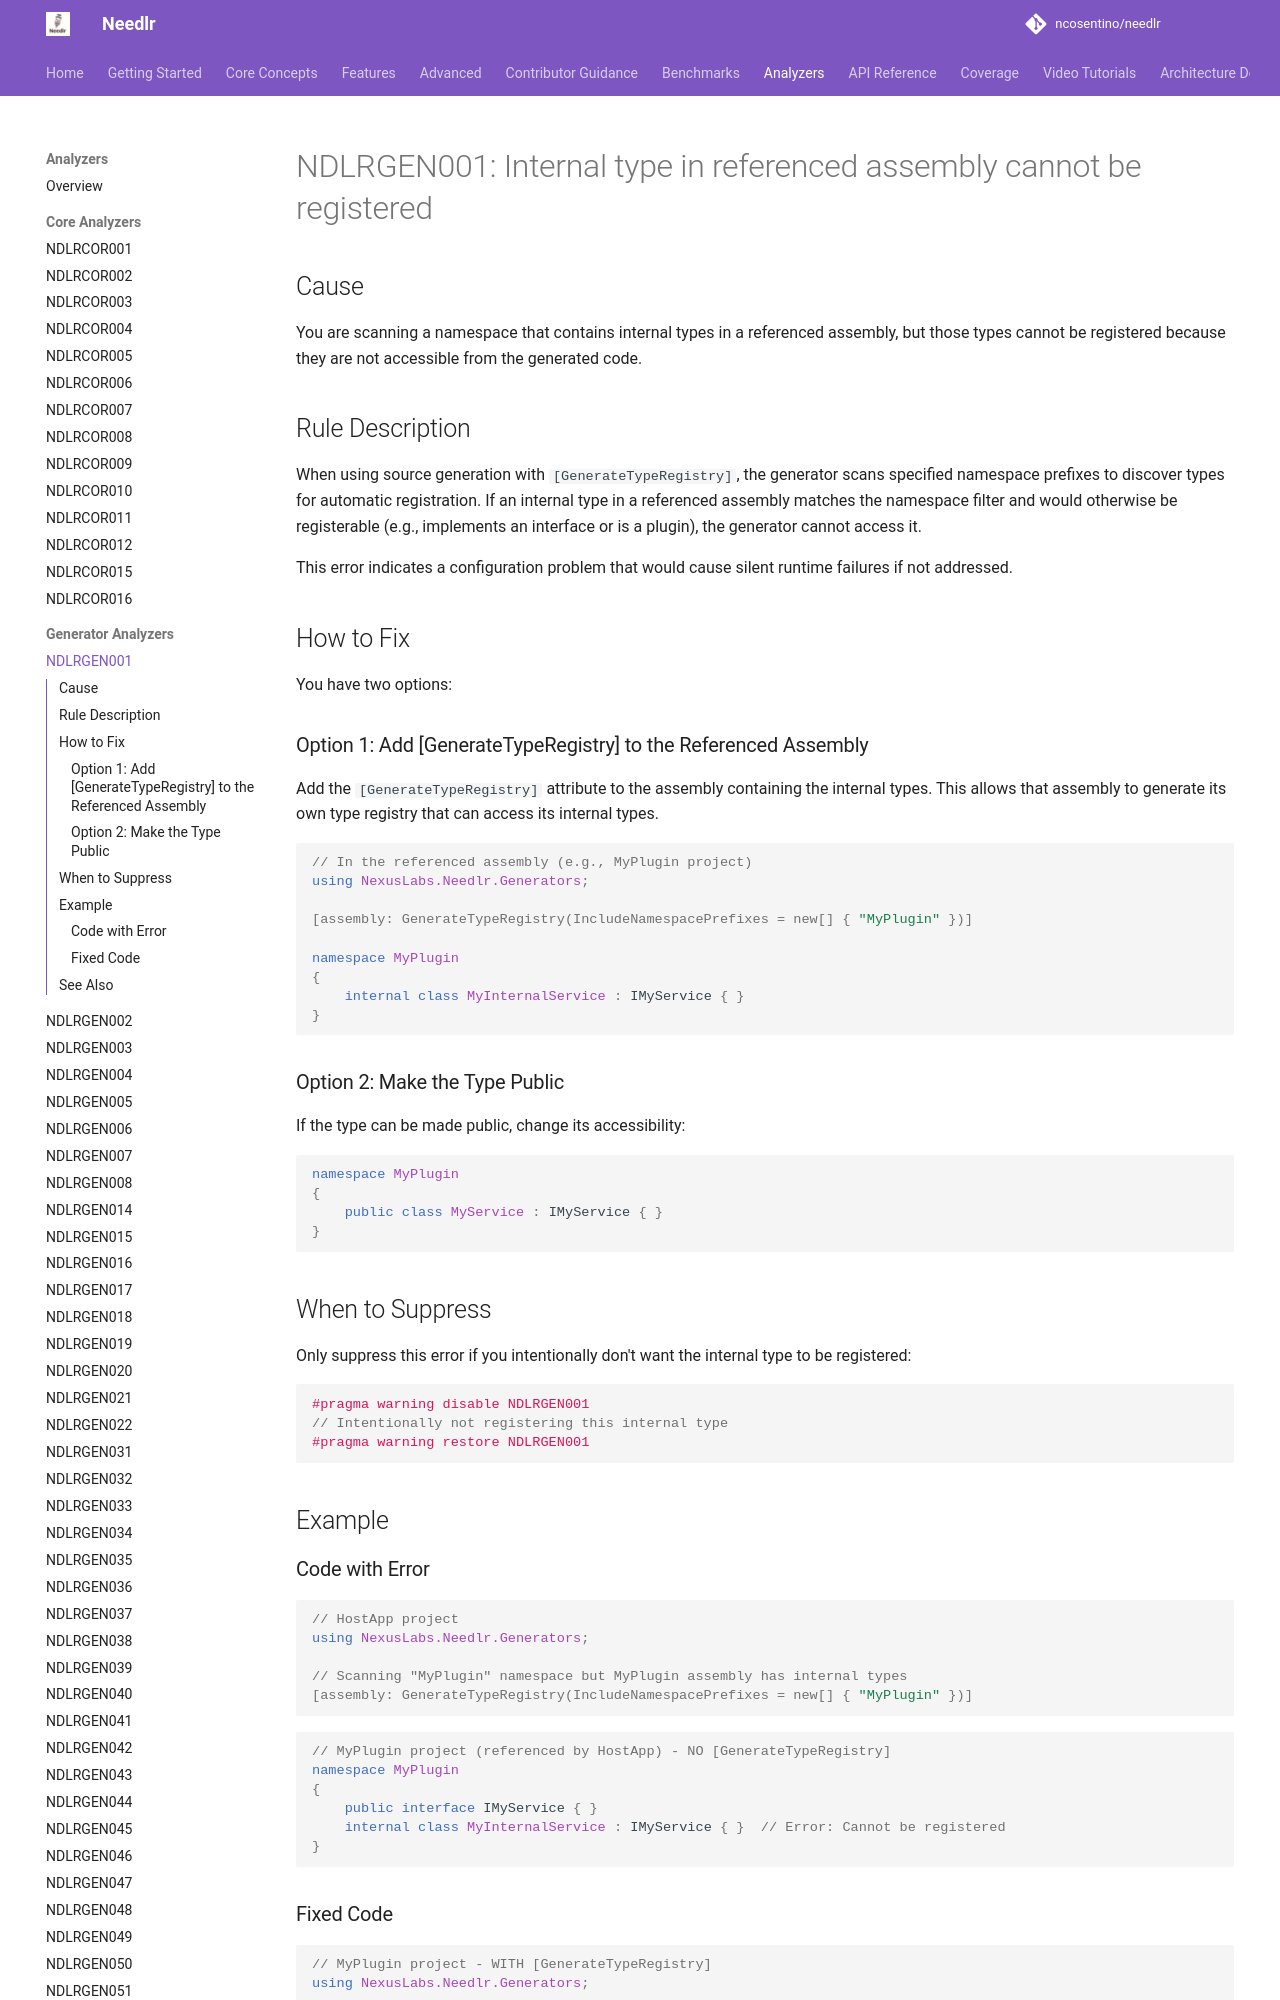

repository: ncosentino/needlr · page: analyzers/NDLRGEN001/index.html · generator: mkdocs

# NDLRGEN001: Internal type in referenced assembly cannot be registered

## Cause

You are scanning a namespace that contains internal types in a referenced assembly, but those types cannot be registered because they are not accessible from the generated code.

## Rule Description

When using source generation with `[GenerateTypeRegistry]`, the generator scans specified namespace prefixes to discover types for automatic registration. If an internal type in a referenced assembly matches the namespace filter and would otherwise be registerable (e.g., implements an interface or is a plugin), the generator cannot access it.

This error indicates a configuration problem that would cause silent runtime failures if not addressed.

## How to Fix

You have two options:

### Option 1: Add [GenerateTypeRegistry] to the Referenced Assembly

Add the `[GenerateTypeRegistry]` attribute to the assembly containing the internal types. This allows that assembly to generate its own type registry that can access its internal types.

```csharp
// In the referenced assembly (e.g., MyPlugin project)
using NexusLabs.Needlr.Generators;

[assembly: GenerateTypeRegistry(IncludeNamespacePrefixes = new[] { "MyPlugin" })]

namespace MyPlugin
{
    internal class MyInternalService : IMyService { }
}
```

### Option 2: Make the Type Public

If the type can be made public, change its accessibility:

```csharp
namespace MyPlugin
{
    public class MyService : IMyService { }
}
```

## When to Suppress

Only suppress this error if you intentionally don't want the internal type to be registered:

```csharp
#pragma warning disable NDLRGEN001
// Intentionally not registering this internal type
#pragma warning restore NDLRGEN001
```

## Example
